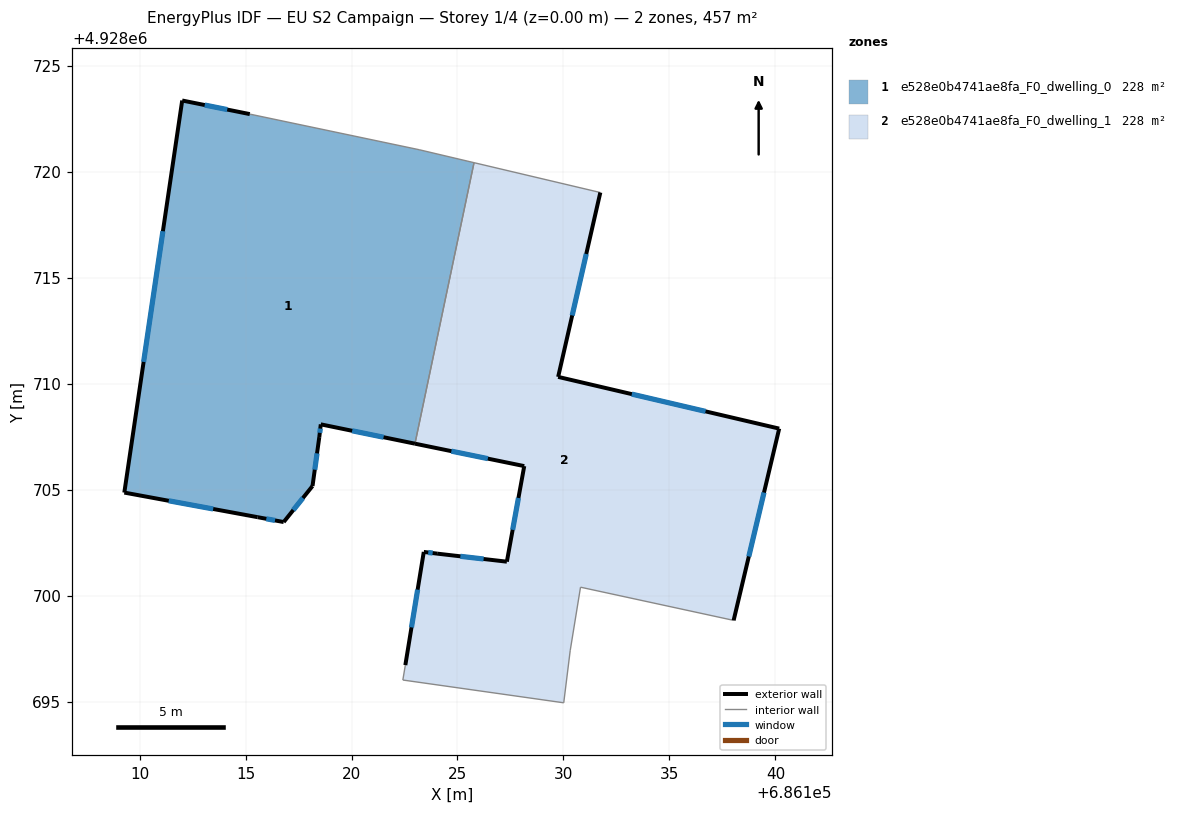
=== STOREY PLAN SPEC (per zone: floor XY polygon, exterior-wall plan segments, windows/doors) ===
zone 1: e528e0b4741ae8fa_F0_dwelling_0  (228.4 m²)
  floor: (686122.99, 4928707.17) (686125.78, 4928720.43) (686123.19, 4928721.04) (686115.20, 4928722.72) (686112.01, 4928723.36) (686109.28, 4928704.86) (686115.57, 4928703.70) (686116.80, 4928703.47) (686118.16, 4928705.17) (686118.48, 4928707.48) (686118.55, 4928708.08)
  exterior wall: (686118.16, 4928705.17) – (686116.80, 4928703.47)  [2.2 m]
    window: (686117.71, 4928704.61) – (686117.25, 4928704.04)  [0.7 m²]
  exterior wall: (686116.80, 4928703.47) – (686115.57, 4928703.70)  [1.3 m]
    window: (686116.39, 4928703.55) – (686115.98, 4928703.63)  [0.4 m²]
  exterior wall: (686115.57, 4928703.70) – (686109.28, 4928704.86)  [6.4 m]
    window: (686113.47, 4928704.09) – (686111.38, 4928704.48)  [2.1 m²]
  exterior wall: (686109.28, 4928704.86) – (686112.01, 4928723.36)  [18.7 m]
    window: (686110.19, 4928711.03) – (686111.10, 4928717.20)  [6.2 m²]
  exterior wall: (686112.01, 4928723.36) – (686115.20, 4928722.72)  [3.3 m]
    window: (686113.07, 4928723.15) – (686114.14, 4928722.94)  [1.1 m²]
  exterior wall: (686122.99, 4928707.17) – (686118.55, 4928708.08)  [4.5 m]
    window: (686121.51, 4928707.48) – (686120.03, 4928707.78)  [1.5 m²]
  exterior wall: (686118.55, 4928708.08) – (686118.48, 4928707.48)  [0.6 m]
    window: (686118.53, 4928707.88) – (686118.50, 4928707.68)  [0.2 m²]
  exterior wall: (686118.48, 4928707.48) – (686118.16, 4928705.17)  [2.3 m]
    window: (686118.37, 4928706.71) – (686118.27, 4928705.94)  [0.8 m²]
  interior walls: 3
zone 2: e528e0b4741ae8fa_F0_dwelling_1  (228.4 m²)
  floor: (686138.03, 4928698.83) (686140.18, 4928707.88) (686129.75, 4928710.32) (686131.74, 4928719.02) (686125.78, 4928720.43) (686122.99, 4928707.17) (686128.15, 4928706.11) (686127.33, 4928701.60) (686124.04, 4928701.98) (686123.41, 4928702.06) (686122.54, 4928696.72) (686122.42, 4928696.02) (686130.01, 4928694.95) (686130.32, 4928697.40) (686130.81, 4928700.40)
  exterior wall: (686128.15, 4928706.11) – (686122.99, 4928707.17)  [5.3 m]
    window: (686126.43, 4928706.47) – (686124.71, 4928706.82)  [1.8 m²]
  exterior wall: (686131.74, 4928719.02) – (686129.75, 4928710.32)  [8.9 m]
    window: (686131.08, 4928716.12) – (686130.41, 4928713.22)  [3.0 m²]
  exterior wall: (686129.75, 4928710.32) – (686140.18, 4928707.88)  [10.7 m]
    window: (686133.23, 4928709.51) – (686136.70, 4928708.70)  [3.6 m²]
  exterior wall: (686140.18, 4928707.88) – (686138.03, 4928698.83)  [9.3 m]
    window: (686139.46, 4928704.87) – (686138.75, 4928701.85)  [3.1 m²]
  exterior wall: (686122.54, 4928696.72) – (686123.41, 4928702.06)  [5.4 m]
    window: (686122.83, 4928698.50) – (686123.12, 4928700.28)  [1.8 m²]
  exterior wall: (686123.41, 4928702.06) – (686124.04, 4928701.98)  [0.6 m]
    window: (686123.62, 4928702.04) – (686123.83, 4928702.01)  [0.2 m²]
  exterior wall: (686124.04, 4928701.98) – (686127.33, 4928701.60)  [3.3 m]
    window: (686125.14, 4928701.86) – (686126.23, 4928701.73)  [1.1 m²]
  exterior wall: (686127.33, 4928701.60) – (686128.15, 4928706.11)  [4.6 m]
    window: (686127.60, 4928703.11) – (686127.88, 4928704.61)  [1.5 m²]
  interior walls: 7

=== DERIVED (storey summary) ===
Building: EU S2 Campaign
Storey: 1 of 4  (floor level z = 0.00 m)
Storey gross floor area: 456.9 m²
Zones on this storey: 2
  - e528e0b4741ae8fa_F0_dwelling_0: floor 228.4 m²; exterior wall 39.3 m (117.8 m²); 8 window(s) 13.1 m²; WWR 11.1%
  - e528e0b4741ae8fa_F0_dwelling_1: floor 228.4 m²; exterior wall 48.1 m (144.4 m²); 8 window(s) 16.1 m²; WWR 11.1%
Zone adjacency (shared interzone walls):
  - e528e0b4741ae8fa_F0_dwelling_0 ↔ e528e0b4741ae8fa_F0_dwelling_1